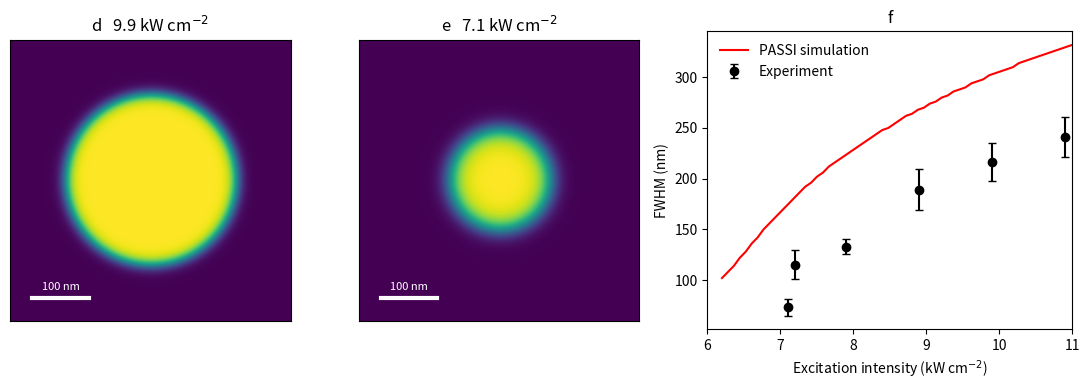
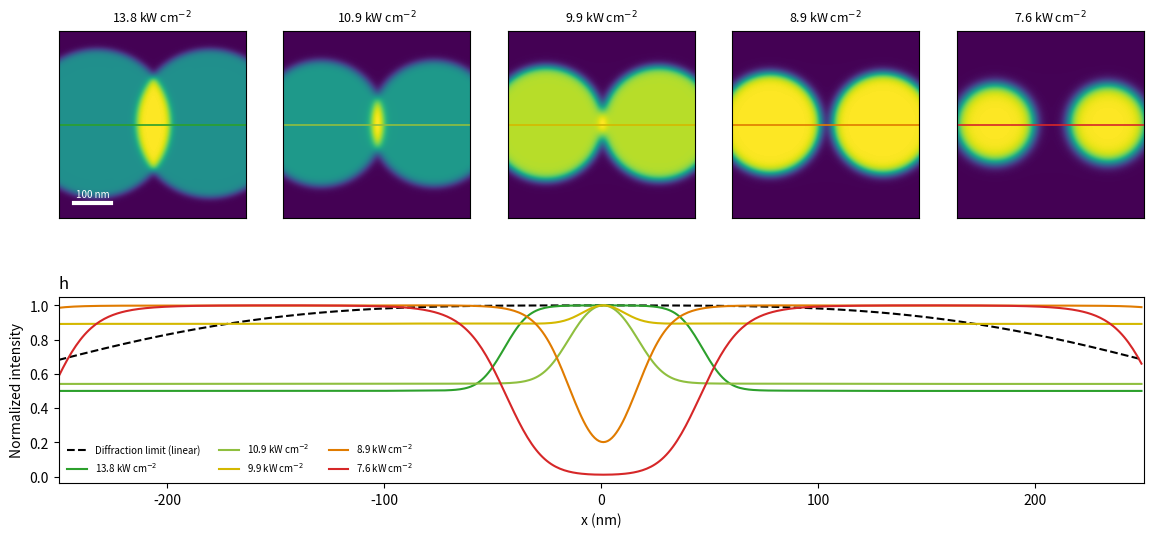

Python code for these plots, in order:
"""
PASSI simulation reproducing Figure 4d/e/f of Lee et al.,
"Giant nonlinear optical responses from photon-avalanching nanoparticles",
Nature 589, 230-235 (2021).

Method follows the Supplementary Information section "PASSI simulations
of raster scanned confocal imaging": a diffraction-limited Gaussian pump
beam is raster-scanned over a single ANP; at every scan position the
local pump intensity at the particle is converted to emission intensity
through the experimentally measured nonlinear ("S"-shaped) PA response
curve, and the resulting total emission is recorded as the image pixel
value at that scan position.

Fig. 4a/b: experimental PASSI images at 9.9 kW/cm^2 (saturation regime)
           and 7.1 kW/cm^2 (PA/steep regime).
Fig. 4d/e: matching *simulated* images, produced with the method below.
Fig. 4f:   measured (black, from Supplementary Fig. S10) vs simulated
           (red) FWHM of the single-ANP PASSI spot as a function of
           excitation intensity.
"""

import numpy as np
import matplotlib.pyplot as plt
from scipy.signal import fftconvolve

# ---------------------------------------------------------------
# 1) Excitation beam: diffraction-limited Gaussian
#    Calibrated so the *linear*-response spot (s=1, no PA nonlinearity)
#    has FWHM = 357 nm, matching the diffraction-limited excitation
#    spot quoted in the main text / Fig. 4c (NA=1.49, lambda=1064 nm).
# ---------------------------------------------------------------
lam_nm = 1064.0                 # pump wavelength [nm]
NA = 1.49                       # objective numerical aperture
FWHM_diffraction_nm = 357.0     # diffraction-limited spot, as reported
w_nm = FWHM_diffraction_nm / np.sqrt(4 * np.log(2))  # Gaussian 1/e^2-type width


def gaussian_beam(dx, dy, I0):
    """Local pump intensity at offset (dx, dy) from the beam center."""
    return I0 * np.exp(-(dx**2 + dy**2) / w_nm**2)


# ---------------------------------------------------------------
# 2) ANP phantom: single ~19.5 x 16 nm elliptical particle,
#    centered in a 500 x 500 nm field of view (matches Fig. 4 panels)
# ---------------------------------------------------------------
size_nm = 500.0
px_size = 1.0  # nm / pixel
coords = np.arange(0, size_nm, px_size)
Xg, Yg = np.meshgrid(coords, coords)
cx = cy = size_nm / 2

a_semi, b_semi = 19.5 / 2, 16.0 / 2  # nm (Supplementary Methods, PASSI sims)
particle_mask = ((Xg - cx) / a_semi) ** 2 + ((Yg - cy) / b_semi) ** 2 <= 1
particle_x = Xg[particle_mask]
particle_y = Yg[particle_mask]

# ---------------------------------------------------------------
# 3) Phenomenological "S"-shaped PA emission curve I_E = f(I_P)
#    Sigmoid in log-log space fitted to the 8% Tm ANP curve in Fig. 3a
#    (sample 3, core/shell 10/4.0 nm): threshold I_th ~ 6.4 kW/cm^2,
#    steepest slope s ~ 26 (Supplementary Table 3, Fig. 3a).
#    Swap this for the real DRE model (pa_model.py) output if available.
# ---------------------------------------------------------------
I_th, s_slope = 6, 26.0


def emission_curve(I_p):
    I_norm = np.clip(I_p, 1e-9, None) / I_th
    
    # n = effectieve non-lineariteit vóór de avalanche (vaak ~1 tot 2)
    # c = relatieve intensiteit van dit regime (zorgt voor de diepe 'knik' in de log-plot)
    n = 1.5
    c = 5e-3
    
    # Combineer het zwakke pre-avalanche regime met de gigantische avalanche sprong
    term_s = I_norm**s_slope
    term_n = c * (I_norm**n)
    
    return (term_n + term_s) / (1.0 + term_s)


# ---------------------------------------------------------------
# 4) Raster-scan PASSI simulation
# ---------------------------------------------------------------
# image(x0,y0) = sum over particle pixels p of f(I0 * G(x0-p_x, y0-p_y))
# is, by shift-invariance of the Gaussian beam, exactly a 2D convolution
# of the particle mask with the single-point-emitter response kernel
# K(dx,dy) = f(I0*G(dx,dy)). Computing it as an FFT convolution instead
# of a Python loop over ~250 particle pixels turns ~0.85 s/call into
# ~1 ms/call -- this is the fix for the slow/"hanging" Fig. 4f sweep.
particle_mask_f = particle_mask.astype(float)


def simulate_passi(I0_kWcm2):
    kernel = emission_curve(gaussian_beam(Xg - cx, Yg - cy, I0_kWcm2))
    image = fftconvolve(particle_mask_f, kernel, mode="same")
    return image / image.max()


def fwhm_linecut(img):
    """FWHM of a central horizontal linecut through the image."""
    row = img[int(size_nm / 2 / px_size), :]
    half = row.max() / 2
    above = np.where(row >= half)[0]
    return (above[-1] - above[0]) * px_size


# Excitation intensities matching Fig. 4a (sat.) / 4b (PA regime)
I_sat = 9.9  # kW/cm^2 -> Fig. 4d (simulated saturation-regime image)
I_pa = 7.1   # kW/cm^2 -> Fig. 4e (simulated PA-regime image)

img_d = simulate_passi(I_sat)
img_e = simulate_passi(I_pa)

fwhm_d = fwhm_linecut(img_d)
fwhm_e = fwhm_linecut(img_e)
print(f"Simulated FWHM at {I_sat:.1f} kW/cm^2 (saturation regime, ~Fig. 4d): {fwhm_d:.0f} nm")
print(f"Simulated FWHM at {I_pa:.1f} kW/cm^2 (PA regime, ~Fig. 4e):        {fwhm_e:.0f} nm")

# ---------------------------------------------------------------
# 5) Fig. 4f: simulated FWHM vs. excitation intensity, overlaid with
#    the measured data digitized from Supplementary Fig. S10 (average
#    of the orange/blue linecut FWHMs; error = RMS of the two s.d.'s,
#    as stated in the Fig. 4 caption).
# ---------------------------------------------------------------
I_meas = np.array([7.1, 7.2, 7.9, 8.9, 9.9, 10.9])          # kW/cm^2
fwhm_x = np.array([81, 127, 141, 194, 217, 233])            # nm, orange linecut (Fig. S10)
fwhm_y = np.array([65, 103, 125, 184, 216, 249])            # nm, blue linecut (Fig. S10)
sd_x = np.array([9, 18, 9, 18, 18, 20])
sd_y = np.array([7, 9, 6, 22, 19, 20])

fwhm_meas = (fwhm_x + fwhm_y) / 2
err_meas = np.sqrt((sd_x**2 + sd_y**2) / 2)

I_sim_range = np.linspace(6.2, 11.0, 60)
fwhm_sim_range = np.empty_like(I_sim_range)
print(f"Sweeping {len(I_sim_range)} intensities for Fig. 4f...")
for i, I0 in enumerate(I_sim_range):
    fwhm_sim_range[i] = fwhm_linecut(simulate_passi(I0))
    if (i + 1) % 10 == 0 or i == len(I_sim_range) - 1:
        print(f"  {i + 1}/{len(I_sim_range)} done")

# ---------------------------------------------------------------
# 6) Plot: Fig. 4d, 4e (images) and Fig. 4f (FWHM vs. intensity)
# ---------------------------------------------------------------
fig = plt.figure(figsize=(11, 4))
gs = fig.add_gridspec(1, 3, width_ratios=[1, 1, 1.3])

for i, (img, I0, label) in enumerate(zip([img_d, img_e], [I_sat, I_pa], ["d", "e"])):
    ax = fig.add_subplot(gs[0, i])
    ax.imshow(img, extent=[0, size_nm, 0, size_nm], origin="lower",
              cmap="viridis", vmin=0, vmax=1)
    ax.set_title(f"{label}   {I0:.1f} kW cm$^{{-2}}$")
    ax.set_xticks([]); ax.set_yticks([])
    ax.plot([40, 140], [40, 40], color="white", lw=3)
    ax.text(90, 55, "100 nm", color="white", ha="center", fontsize=8)

ax3 = fig.add_subplot(gs[0, 2])
ax3.plot(I_sim_range, fwhm_sim_range, "r-", label="PASSI simulation")
ax3.errorbar(I_meas, fwhm_meas, yerr=err_meas, fmt="ko", capsize=3, label="Experiment")
ax3.set_xlabel("Excitation intensity (kW cm$^{-2}$)")
ax3.set_ylabel("FWHM (nm)")
ax3.set_title("f")
ax3.legend(frameon=False)
ax3.set_xlim(6, 11)

plt.tight_layout()
# plt.savefig("/mnt/user-data/outputs/fig4def_passi_simulation.png", dpi=200)
print("Saved figure to fig4def_passi_simulation.png")

# ---------------------------------------------------------------
# 7) Fig. 4h: two ANPs, 300 nm apart, PASSI simulation across
#    excitation intensities from near-saturation to near-threshold
#    (the paper's Fig. 4g is the experimental version of this; 4h is
#    the matching simulation, which is what this section reproduces)
# ---------------------------------------------------------------
def make_mask(centers):
    """Binary particle mask for one or more ~19.5x16 nm ANPs."""
    mask = np.zeros_like(Xg, dtype=bool)
    for (p0x, p0y) in centers:
        mask |= ((Xg - p0x) / a_semi) ** 2 + ((Yg - p0y) / b_semi) ** 2 <= 1
    return mask.astype(float)


def simulate_passi_mask(I0_kWcm2, mask_f):
    """General PASSI simulation for an arbitrary binary particle mask
    (same physics/method as simulate_passi, generalized beyond one ANP)."""
    kernel = emission_curve(gaussian_beam(Xg - cx, Yg - cy, I0_kWcm2))
    image = fftconvolve(mask_f, kernel, mode="same")
    return image / image.max()


separation_nm = 300.0
centers_h = [(cx - separation_nm / 2, cy), (cx + separation_nm / 2, cy)]
two_particle_mask_f = make_mask(centers_h)

I_h_list = [13.8, 10.9, 9.9, 8.9, 7.6]  # kW/cm^2, matches Fig. 4g/h in the paper
imgs_h = [simulate_passi_mask(I0, two_particle_mask_f) for I0 in I_h_list]
colors_h = ["#2ca02c", "#8fbf3f", "#d4b800", "#e07b00", "#d62728"]  # green -> red

# Diffraction-limited reference: two LINEAR (non-avalanching) point
# emitters, 300 nm apart -- the black dashed line in the paper's Fig. 4g/h
row_idx = int(cy / px_size)
x_axis = coords - cx  # centered x-axis, nm
ref_linear = gaussian_beam(x_axis + separation_nm / 2, 0, 1) + \
             gaussian_beam(x_axis - separation_nm / 2, 0, 1)
ref_linear /= ref_linear.max()

# ---------------------------------------------------------------
# 8) Plot: Fig. 4h (5 images, decreasing intensity, + linecuts)
# ---------------------------------------------------------------
fig2 = plt.figure(figsize=(14, 6))
gs2 = fig2.add_gridspec(2, 5, height_ratios=[1, 0.9], hspace=0.35)

for i, (img, I0, color) in enumerate(zip(imgs_h, I_h_list, colors_h)):
    ax = fig2.add_subplot(gs2[0, i])
    ax.imshow(img, extent=[0, size_nm, 0, size_nm], origin="lower",
              cmap="viridis", vmin=0, vmax=1)
    ax.axhline(cy, color=color, lw=1.2)
    ax.set_xticks([]); ax.set_yticks([])
    ax.set_title(f"{I0:.1f} kW cm$^{{-2}}$", fontsize=9)
    if i == 0:
        ax.plot([40, 140], [40, 40], color="white", lw=3)
        ax.text(90, 55, "100 nm", color="white", ha="center", fontsize=7)

ax_line = fig2.add_subplot(gs2[1, :])
ax_line.plot(x_axis, ref_linear, "k--", lw=1.5, label="Diffraction limit (linear)")
resolved = []
for img, I0, color in zip(imgs_h, I_h_list, colors_h):
    linecut = img[row_idx, :]
    linecut = linecut / linecut.max()
    ax_line.plot(x_axis, linecut, color=color, lw=1.5, label=f"{I0:.1f} kW cm$^{{-2}}$")
    # crude resolvability check: is there a dip between the two peaks?
    center_val = linecut[np.argmin(np.abs(x_axis))]
    peak_val = linecut.max()
    resolved.append(center_val < 0.95 * peak_val)
ax_line.set_xlim(-250, 250)
ax_line.set_xlabel("x (nm)")
ax_line.set_ylabel("Normalized intensity")
ax_line.set_title("h", loc="left")
ax_line.legend(fontsize=7, ncol=3, frameon=False)

# plt.savefig("/mnt/user-data/outputs/fig4h_passi_simulation.png", dpi=200, bbox_inches="tight")
# print("Saved figure to fig4h_passi_simulation.png")
for I0, r in zip(I_h_list, resolved):
    print(f"  {I0:.1f} kW/cm^2: two ANPs {'resolved (dip visible)' if r else 'NOT resolved (merged)'}")
